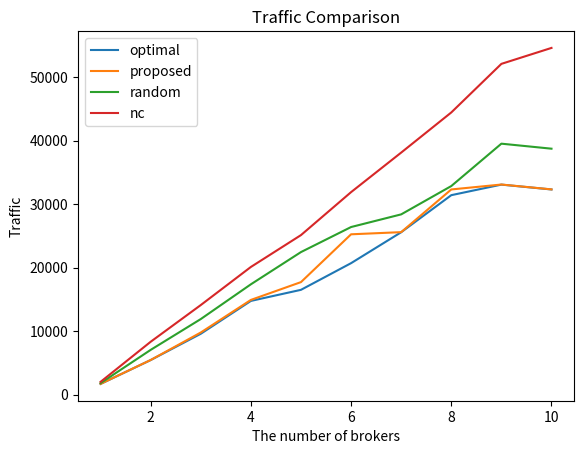

This figure's Python source:
import numpy as np
import matplotlib.pyplot as plt

# external = np.array([68959, 94541, 81475, 100980])
# internal = np.array([165608/2, 137684/2, 156348/2, 155520/2])
# # total = [234567,232225,237823,256500]
#
# label = ['proposed', 'optimal', 'random', 'no']
#
# x = np.arange(len(label))
# plt.bar(x-0.1, external, label='external', width=0.2, color='blue')
# plt.bar(x+0.1, internal, label='internal', width=0.2, color='red')
# # plt.bar(x, total)
# plt.xticks(x, label)
#
# plt.legend()
# plt.xlabel('Algorithm')
# plt.ylabel('Traffic')
# plt.title('Traffic Comparison')
#
# plt.show()
# plt.savefig('Total Traffic.png')
#
# plt.close()


## plot

optimal = np.array([1696, 5454, 9595, 14771, 16518, 20720, 25591, 31428, 33092, 32327])
proposed = np.array([1702, 5462, 9795, 14929, 17734, 25265, 25604, 32329, 33105, 32339])
random = np.array([1821, 7060, 11914, 17388, 22465, 26410, 28404, 32865, 39541, 38751])
nc = np.array([2020, 8338, 14120, 20120, 25140, 31908, 38136, 44458, 52112, 54624])

# total = [234567,232225,237823,256500]

label = np.arange(1, 11)

x = np.arange(len(label))
plt.plot(label, optimal, label="optimal")
plt.plot(label, proposed, label="proposed")
plt.plot(label, random, label='random')
plt.plot(label, nc, label='nc')

# plt.xticks(x, label)

plt.legend()
plt.xlabel('The number of brokers')
plt.ylabel('Traffic')
plt.title('Traffic Comparison')

plt.show()
plt.savefig('broker vs Total Traffic.png')

plt.close()
